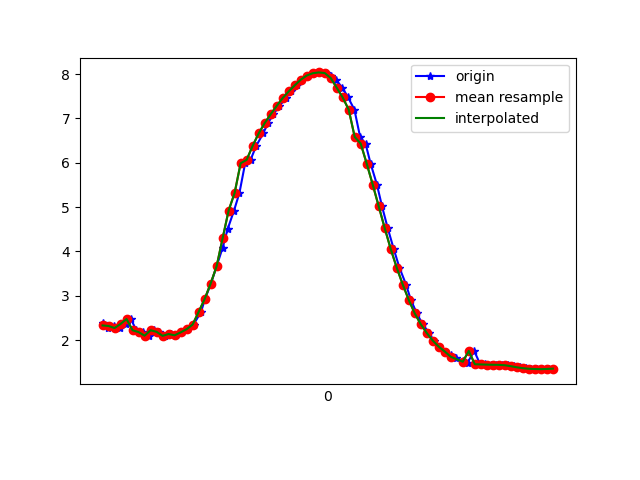

Data behind this chart, as committed beside it:
1617667507140, 363143777146306, 2.3803406, -2.1698124, 9.255589
1617667507158, 363143796377076, 2.282, -2.206, 9.272
1617667507177, 363143815607846, 2.319, -2.203, 9.263
1617667507199, 363143834838616, 2.273, -2.206, 9.274
1617667507217, 363143854069386, 2.364, -2.323, 9.223
1617667507234, 363143873300156, 2.476, -2.202, 9.223
1617667507253, 363143892530926, 2.222, -2.448, 9.226
1617667507275, 363143911761696, 2.182, -2.427, 9.241
1617667507295, 363143930992466, 2.1, -2.453, 9.253
1617667507310, 363143950223236, 2.223, -2.518, 9.207
1617667507329, 363143969454006, 2.187, -2.488, 9.223
1617667507348, 363143988684776, 2.097, -2.547, 9.228
1617667507369, 363144007915546, 2.137, -2.5, 9.232
1617667507386, 363144027146316, 2.109, -2.453, 9.251
1617667507405, 363144046377086, 2.174, -2.526, 9.216
1617667507425, 363144065607856, 2.247, -2.475, 9.212
1617667507443, 363144084838626, 2.351, -2.425, 9.2
1617667507468, 363144104069396, 2.635, -2.338, 9.145
1617667507481, 363144123300166, 2.925, -2.161, 9.1
1617667507501, 363144142530936, 3.274, -1.971, 9.024
1617667507520, 363144161761706, 3.667, -1.816, 8.905
1617667507540, 363144180992476, 4.086, -1.667, 8.75
1617667507557, 363144200223246, 4.511, -1.471, 8.575
1617667507578, 363144219454016, 4.923, -1.213, 8.386
1617667507596, 363144238684786, 5.321, -0.946, 8.175
1617667507615, 363144257915556, 5.99, -0.6231, 7.731
1617667507633, 363144277146326, 6.066, -0.5888, 7.674
1617667507652, 363144296377096, 6.382, -0.4109, 7.425
1617667507675, 363144315607866, 6.661, -0.1805, 7.186
1617667507691, 363144334838636, 6.894, 0.06103, 6.965
1617667507709, 363144354069406, 7.093, 0.2716, 6.757
1617667507729, 363144373300176, 7.281, 0.4382, 6.544
1617667507751, 363144392530946, 7.46, 0.6249, 6.325
1617667507767, 363144411761716, 7.608, 0.8391, 6.119
1617667507788, 363144430992486, 7.746, 1.056, 5.91
1617667507805, 363144450223256, 7.873, 1.23, 5.704
1617667507825, 363144469454026, 7.967, 1.353, 5.544
1617667507843, 363144488684796, 8.02, 1.437, 5.446
1617667507862, 363144507915566, 8.038, 1.489, 5.405
1617667507885, 363144527146336, 8.024, 1.494, 5.424
1617667507902, 363144546377106, 7.967, 1.472, 5.514
1617667507919, 363144565607876, 7.858, 1.433, 5.677
1617667507939, 363144584838646, 7.693, 1.375, 5.913
1617667507958, 363144604069416, 7.473, 1.291, 6.207
1617667507979, 363144623300186, 7.198, 1.18, 6.545
1617667507998, 363144642530956, 6.583, 0.3762, 7.25
1617667508016, 363144661761726, 6.432, 0.8637, 7.343
1617667508033, 363144680992496, 5.98, 0.6891, 7.733
1617667508054, 363144700223266, 5.507, 0.4885, 8.091
1617667508071, 363144719454036, 5.017, 0.2736, 8.414
1617667508090, 363144738684806, 4.524, 0.05649, 8.693
1617667508110, 363144757915576, 4.054, -0.1824, 8.92
1617667508129, 363144777146346, 3.632, -0.4313, 9.092
1617667508151, 363144796377116, 3.253, -0.6525, 9.221
1617667508167, 363144815607886, 2.907, -0.84, 9.321
1617667508187, 363144834838656, 2.602, -1.007, 9.394
1617667508206, 363144854069426, 2.359, -1.163, 9.44
1617667508228, 363144873300196, 2.161, -1.316, 9.468
1617667508243, 363144892530966, 1.989, -1.44, 9.487
1617667508262, 363144911761736, 1.851, -1.529, 9.501
1617667508281, 363144930992506, 1.743, -1.592, 9.511
... 19 more rows
